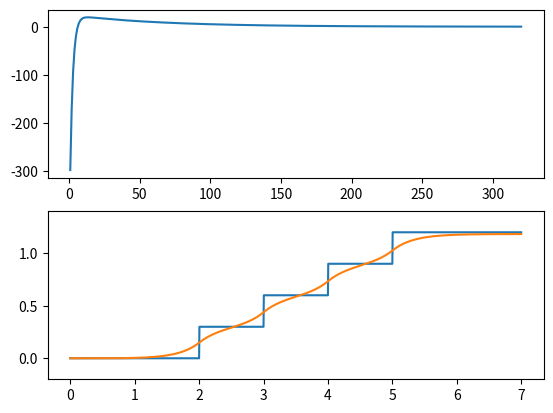

Recreate this plot in Python.
# -*- coding: utf-8 -*-

import numpy as np
import matplotlib.pyplot as plt
import matplotlib.patches as patches
import scipy.linalg


class PreviewControl:
    def __init__(self, z_c):
        print("initializing...")
        self.g = 9.8
        self.z_c = z_c

        self.N_trj = []
        self.f_i_trj = []
        self.p_ref = []
        self.t_trj = []
        self.x_trj = []
        print("initialized.")

    def run(self, t_delta, horizon):
        N = int(horizon/t_delta)
        A = np.array([[1.0, t_delta, t_delta**2/2], [0, 1.0, t_delta], [0, 0, 1.0]])
        b = np.array([[t_delta**3/6], [t_delta**2/2], [t_delta]])
        c = np.array([[1.0, 0, -self.z_c/self.g]])
        Q = np.eye(1)*1.0
        R = np.eye(1)*1.0e-6
        print(A)
        print(b)
        print(c)
        print(c.T.dot(Q).dot(c))
        print(R)

        P = scipy.linalg.solve_discrete_are(A, b, c.T.dot(Q).dot(c), R)
        K = np.linalg.inv(b.T.dot(P).dot(b)+R).dot(b.T.dot(P).dot(A))
        print(P)
        print(K)

        def f_i(i):
            tmp_pA = np.eye(A.shape[0])
            for i in range(i-1):
                tmp_pA = tmp_pA.dot((A-b.dot(K)).T)
            return np.linalg.inv(R+b.T.dot(P).dot(b)).dot(b.T).dot(tmp_pA).dot(c.T).dot(Q)

        for i in range(1, N+1):
            self.N_trj.append(i)
            self.f_i_trj.append(f_i(i)[0])

        print("-----------------------------")

        t_tmp = 0
        # makeing foot step plan. sorry....
        while(t_tmp < 10.0):
            if t_tmp < 2.0:
                self.p_ref.append(0.0)
            elif t_tmp < 3.0:
                self.p_ref.append(0.3)
            elif t_tmp < 4.0:
                self.p_ref.append(0.6)
            elif t_tmp < 5.0:
                self.p_ref.append(0.9)
            else:
                self.p_ref.append(1.2)
            if t_tmp < 7.0:
                self.t_trj.append(t_tmp)
            t_tmp += t_delta

        t_tmp = 0
        cnt = 0
        x = np.zeros((3, 1))
        while(t_tmp < 7.0):
            self.x_trj.append(x[0][0])

            u = -K.dot(x)
            # print(u)
            for i in range(1, N+1):
                u += np.array([self.f_i_trj[i-1]]).dot(np.array(self.p_ref[cnt+i]))
            x = A.dot(x) + b.dot(u)
            t_tmp += t_delta
            cnt += 1

    def draw(self):
        plt.subplot(2, 1, 1)
        plt.plot(self.N_trj, self.f_i_trj)
        plt.subplot(2, 1, 2)
        plt.plot(self.t_trj, self.p_ref[:len(self.t_trj)])
        plt.plot(self.t_trj, self.x_trj)
        plt.ylim(-0.2, 1.4)
        plt.show()


def test1():
    previewControl = PreviewControl(1.0)
    previewControl.run(0.005, 1.6)
    previewControl.draw()


def main():
    test1()


if __name__ == '__main__':
    main()
